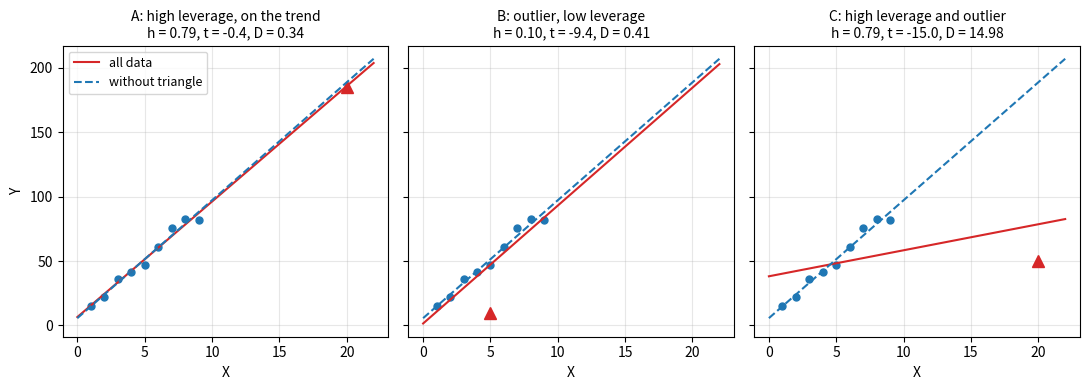

Reproduce this figure in Python.
"""High leverage, outlier, influential point: fits with and without the marked observation."""

import numpy as np
import matplotlib.pyplot as plt

rng = np.random.default_rng(0)
x = np.arange(1.0, 10.0)
y = 5 + 9 * x + 6 * rng.normal(size=x.size)
cases = [
    ("A: high leverage, on the trend", 20.0, 5 + 9 * 20.0),
    ("B: outlier, low leverage", 5.0, 10.0),
    ("C: high leverage and outlier", 20.0, 50.0),
]
grid = np.array([0.0, 22.0])
fig, axes = plt.subplots(1, 3, figsize=(11, 4.0), sharey=True)
for ax, (title, xo, yo) in zip(axes, cases):
    xa, ya = np.append(x, xo), np.append(y, yo)
    n, p = xa.size, 2
    X = np.column_stack([np.ones(n), xa])
    H = X @ np.linalg.solve(X.T @ X, X.T)
    h = np.diag(H)[-1]
    b = np.linalg.lstsq(X, ya, rcond=None)[0]
    e = ya - X @ b
    mse = e @ e / (n - p)
    cook = e[-1] ** 2 / (p * mse) * h / (1 - h) ** 2
    t = e[-1] * np.sqrt((n - p - 1) / (e @ e * (1 - h) - e[-1] ** 2))
    b1, b0 = np.polyfit(x, y, 1)
    ax.plot(x, y, "o", color="C0", ms=5)
    ax.plot([xo], [yo], "^", color="C3", ms=9)
    ax.plot(grid, b[0] + b[1] * grid, color="C3", lw=1.5, label="all data")
    ax.plot(grid, b0 + b1 * grid, color="C0", lw=1.5, ls="--", label="without triangle")
    ax.set_title(f"{title}\nh = {h:.2f}, t = {t:.1f}, D = {cook:.2f}", fontsize=10)
    ax.set_xlabel("X")
    ax.grid(alpha=0.3)
axes[0].set_ylabel("Y")
axes[0].legend(fontsize=9, loc="upper left")
fig.tight_layout()
